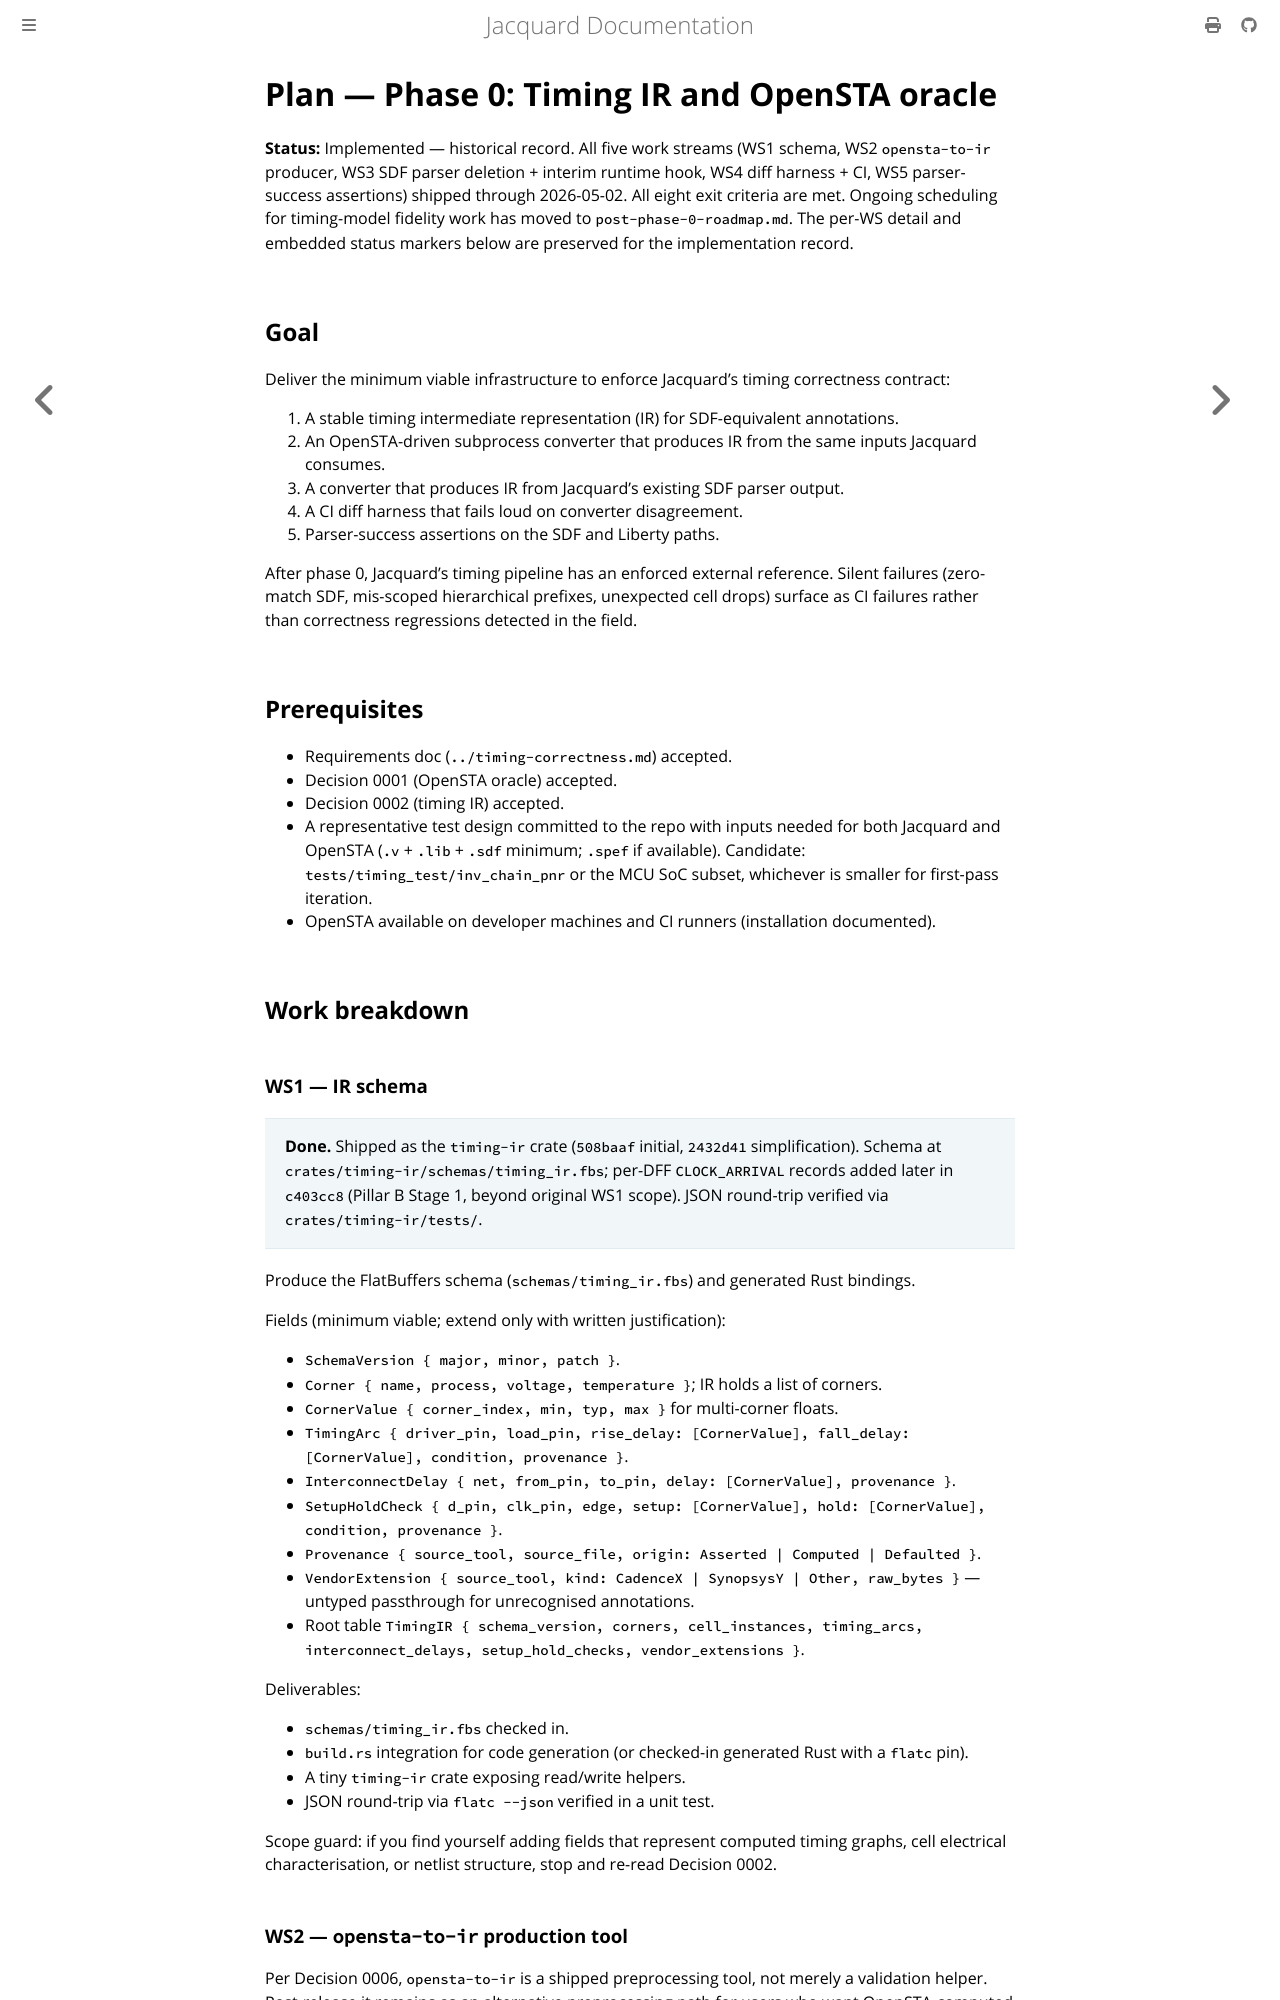

repository: gpu-eda/Jacquard · page: plans/archive/phase-0-ir-and-oracle.html · generator: mdbook

# Plan — Phase 0: Timing IR and OpenSTA oracle

**Status:** Implemented — historical record. All five work streams
(WS1 schema, WS2 `opensta-to-ir` producer, WS3 SDF parser deletion +
interim runtime hook, WS4 diff harness + CI, WS5 parser-success
assertions) shipped through 2026-05-02. All eight exit criteria are
met. Ongoing scheduling for timing-model fidelity work has moved to
`post-phase-0-roadmap.md`. The per-WS detail and embedded status
markers below are preserved for the implementation record.

## Goal

Deliver the minimum viable infrastructure to enforce Jacquard's timing correctness contract:

1. A stable timing intermediate representation (IR) for SDF-equivalent annotations.
2. An OpenSTA-driven subprocess converter that produces IR from the same inputs Jacquard consumes.
3. A converter that produces IR from Jacquard's existing SDF parser output.
4. A CI diff harness that fails loud on converter disagreement.
5. Parser-success assertions on the SDF and Liberty paths.

After phase 0, Jacquard's timing pipeline has an enforced external reference. Silent failures (zero-match SDF, mis-scoped hierarchical prefixes, unexpected cell drops) surface as CI failures rather than correctness regressions detected in the field.

## Prerequisites

- Requirements doc (`../timing-correctness.md`) accepted.
- Decision 0001 (OpenSTA oracle) accepted.
- Decision 0002 (timing IR) accepted.
- A representative test design committed to the repo with inputs needed for both Jacquard and OpenSTA (`.v` + `.lib` + `.sdf` minimum; `.spef` if available). Candidate: `tests/timing_test/inv_chain_pnr` or the MCU SoC subset, whichever is smaller for first-pass iteration.
- OpenSTA available on developer machines and CI runners (installation documented).

## Work breakdown

### WS1 — IR schema

> **Done.** Shipped as the `timing-ir` crate (`508baaf` initial,
> `2432d41` simplification). Schema at
> `crates/timing-ir/schemas/timing_ir.fbs`; per-DFF `CLOCK_ARRIVAL`
> records added later in `c403cc8` (Pillar B Stage 1, beyond original
> WS1 scope). JSON round-trip verified via `crates/timing-ir/tests/`.

Produce the FlatBuffers schema (`schemas/timing_ir.fbs`) and generated Rust bindings.

Fields (minimum viable; extend only with written justification):

- `SchemaVersion { major, minor, patch }`.
- `Corner { name, process, voltage, temperature }`; IR holds a list of corners.
- `CornerValue { corner_index, min, typ, max }` for multi-corner floats.
- `TimingArc { driver_pin, load_pin, rise_delay: [CornerValue], fall_delay: [CornerValue], condition, provenance }`.
- `InterconnectDelay { net, from_pin, to_pin, delay: [CornerValue], provenance }`.
- `SetupHoldCheck { d_pin, clk_pin, edge, setup: [CornerValue], hold: [CornerValue], condition, provenance }`.
- `Provenance { source_tool, source_file, origin: Asserted | Computed | Defaulted }`.
- `VendorExtension { source_tool, kind: CadenceX | SynopsysY | Other, raw_bytes }` — untyped passthrough for unrecognised annotations.
- Root table `TimingIR { schema_version, corners, cell_instances, timing_arcs, interconnect_delays, setup_hold_checks, vendor_extensions }`.

Deliverables:

- `schemas/timing_ir.fbs` checked in.
- `build.rs` integration for code generation (or checked-in generated Rust with a `flatc` pin).
- A tiny `timing-ir` crate exposing read/write helpers.
- JSON round-trip via `flatc --json` verified in a unit test.

Scope guard: if you find yourself adding fields that represent computed timing graphs, cell electrical characterisation, or netlist structure, stop and re-read Decision 0002.

### WS2 — `opensta-to-ir` production tool

Per Decision 0006, `opensta-to-ir` is a shipped preprocessing tool, not merely a validation helper. Post-release it remains as an alternative preprocessing path for users who want OpenSTA-computed timing.

Detailed design and phased implementation: [`ws2-opensta-to-ir.md`](ws2-opensta-to-ir.md).

Deliverables:

- A Tcl script runnable by OpenSTA that loads Liberty + Verilog + SDF + (optionally) SPEF + SDC, then emits a machine-readable dump of timing annotations.
- A production-quality standalone Rust binary `opensta-to-ir` that parses OpenSTA's dump and emits timing IR (binary + JSON sidecar). Stable CLI, documented exit codes, clear diagnostics, man-page-worthy `--help`.
- Invocation wrapper handling OpenSTA subprocess lifecycle, stderr capture, exit-code checking, and error propagation up through `opensta-to-ir`'s own exit code.
- Assertion: if OpenSTA reports < expected-count cells, exit non-zero with a clear diagnostic.
- Ships as part of Jacquard's release artefacts (binary distributable, documented in user-facing docs).
